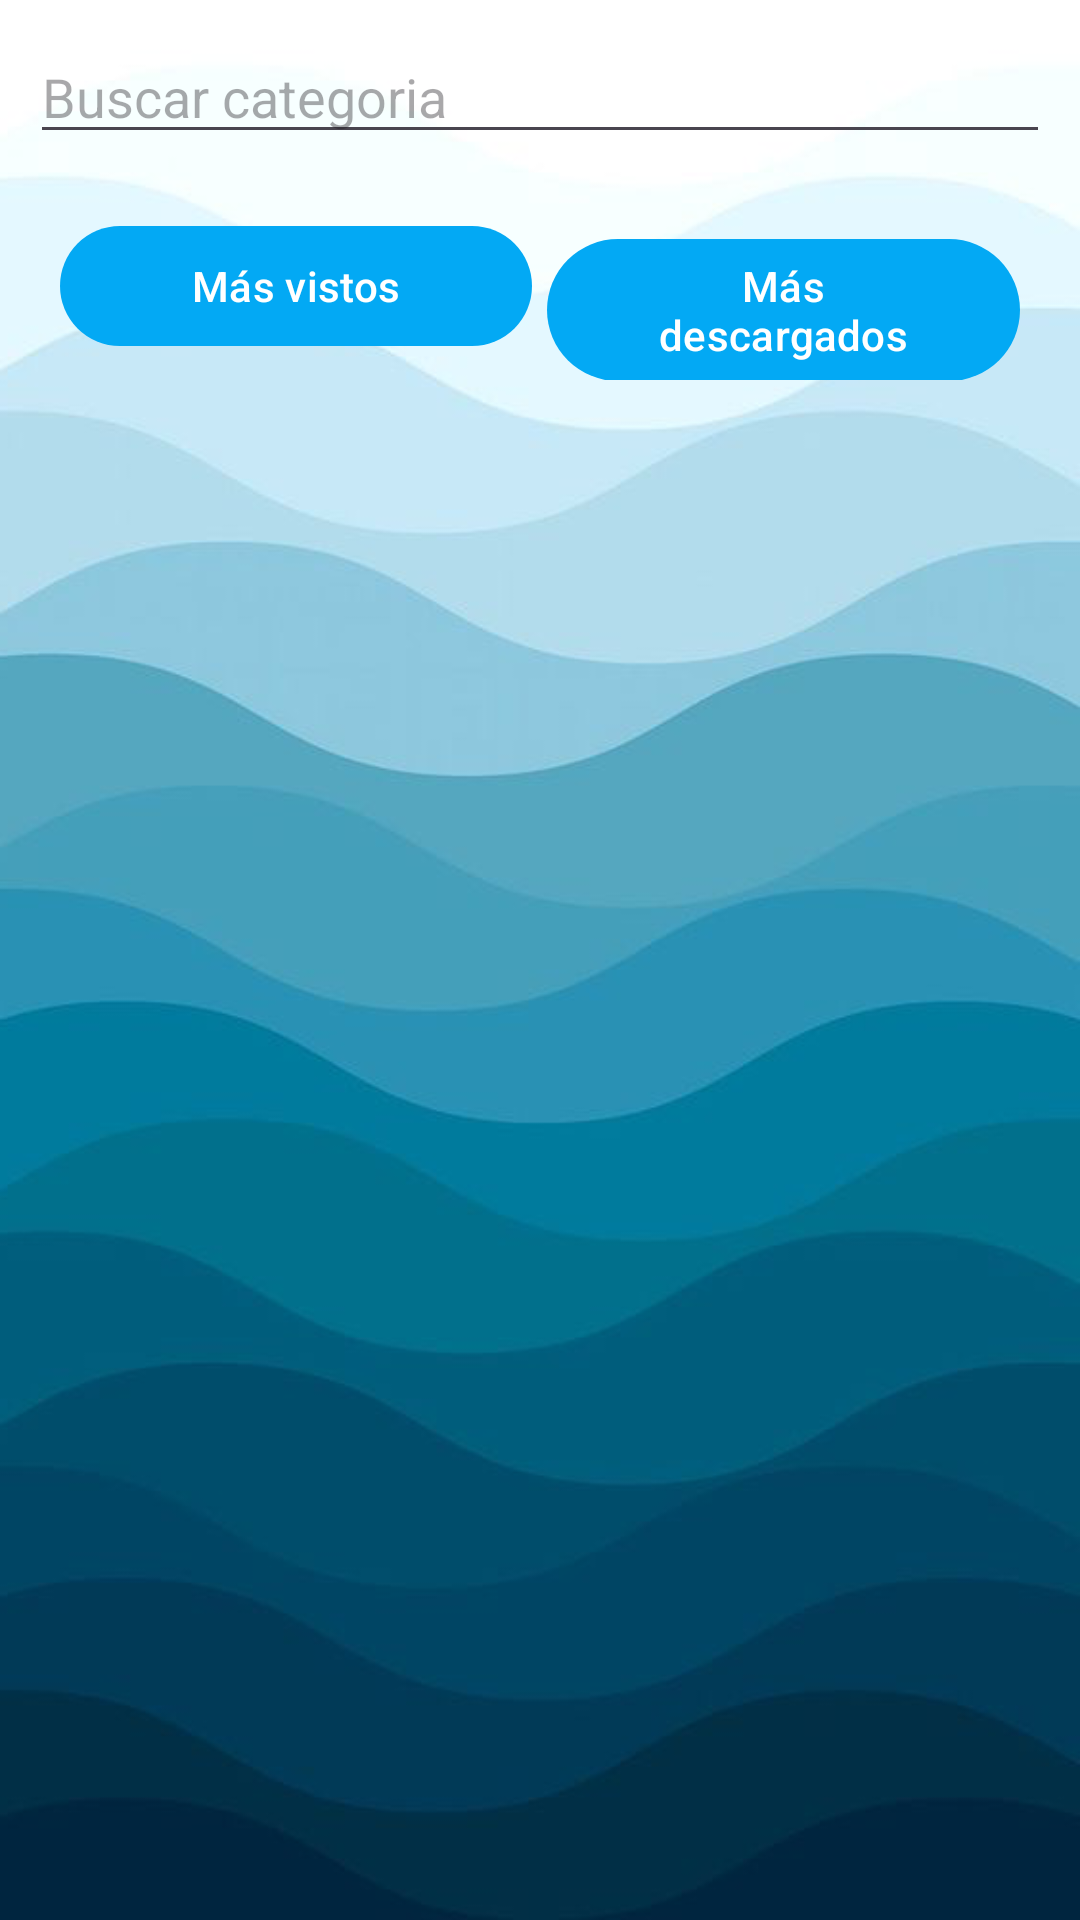

Android layout source for this screen:
<!-- AndroidManifest.xml: application theme Theme.StudyShare -->
<!-- res/layout/fragment_cliente_dashboard.xml -->
<?xml version="1.0" encoding="utf-8"?>
<RelativeLayout xmlns:android="http://schemas.android.com/apk/res/android"
    xmlns:tools="http://schemas.android.com/tools"
    android:layout_width="match_parent"
    android:layout_height="match_parent"
    xmlns:app="http://schemas.android.com/apk/res-auto"
    android:background="@drawable/fondo12"
    tools:context=".Fragmentos_Cliente.Fragment_cliente_dashboard">

    <EditText
        android:id="@+id/Buscar_categoria"
        android:hint="@string/Buscar_categoria"
        android:layout_width="match_parent"
        android:layout_height="wrap_content"
        android:drawableStart="@drawable/ic_buscar"
        android:layout_marginStart="10dp"
        android:layout_marginEnd="10dp"
        android:layout_marginTop="10dp"/>

    <androidx.appcompat.widget.LinearLayoutCompat
        android:id="@+id/LibrosMVMD"
        android:layout_width="match_parent"
        android:layout_height="wrap_content"
        android:layout_below="@id/Buscar_categoria"
        android:padding="20dp"
        android:orientation="horizontal">

        <com.google.android.material.button.MaterialButton
            android:id="@+id/Btn_mas_vistos"
            android:layout_width="0dp"
            android:layout_height="wrap_content"
            android:text="@string/Btn_mas_vistos"
            android:layout_weight="1"/>

        <com.google.android.material.button.MaterialButton
            android:id="@+id/Btn_mas_descargados"
            android:layout_width="0dp"
            android:layout_height="wrap_content"
            android:text="@string/Btn_mas_descargados"
            android:layout_marginStart="5dp"
            android:layout_weight="1"/>



    </androidx.appcompat.widget.LinearLayoutCompat>

    <androidx.recyclerview.widget.RecyclerView
        android:id="@+id/categoriasRv"
        android:layout_width="match_parent"
        android:layout_height="match_parent"
        android:layout_marginStart="5dp"
        android:layout_marginTop="5dp"
        android:layout_below="@id/LibrosMVMD"
        android:layout_marginEnd="5dp"
        android:layout_marginBottom="5dp"
        app:layoutManager="androidx.recyclerview.widget.LinearLayoutManager"
        tools:listitem="@layout/item_categoria_cliente"/>

</RelativeLayout>
<!-- res/layout/item_categoria_cliente.xml (included above) -->
<?xml version="1.0" encoding="utf-8"?>
<com.google.android.material.card.MaterialCardView xmlns:android="http://schemas.android.com/apk/res/android"
    android:layout_width="match_parent"
    android:layout_height="wrap_content"
    xmlns:app="http://schemas.android.com/apk/res-auto"
    app:contentPadding="10dp"
    app:cardUseCompatPadding="true"
    app:cardCornerRadius="10dp"
    app:cardElevation="0dp">

    
    <TextView
        android:id="@+id/Item_nombre_cat_c"
        android:text="@string/Item_nombre_cat_c"
        android:layout_weight="1"
        android:layout_gravity="center_vertical"
        android:layout_width="wrap_content"
        android:layout_height="wrap_content"/>

</com.google.android.material.card.MaterialCardView>
<!-- resources referenced by this layout -->
<resources>
  <!-- drawable fondo12: png bitmap (drawable, 99984 bytes) -->
  <string name="Btn_mas_descargados">Más descargados</string>
  <string name="Btn_mas_vistos">Más vistos</string>
  <string name="Buscar_categoria">Buscar categoria</string>
  <string name="Item_nombre_cat_c">Nombre categoría</string>
  <style name="Theme.StudyShare" parent="Base.Theme.StudyShare" />
  <style name="Base.Theme.StudyShare" parent="Theme.Material3.DayNight.NoActionBar">
          
          <item name="colorPrimary">@color/colorPrimary</item>
          <item name="colorOnPrimary">@color/colorOnPrimary</item>
          <item name="android:textColorPrimary">@color/colorTextPrimary</item>
          <item name="colorAccent">@color/colorAccent</item>
      </style>
  <color name="colorPrimary">#03A9F4</color>
  <color name="colorOnPrimary">#FFFFFF</color>
  <color name="colorTextPrimary">#000000</color>
  <color name="colorAccent">#03A9F4</color>
</resources>
